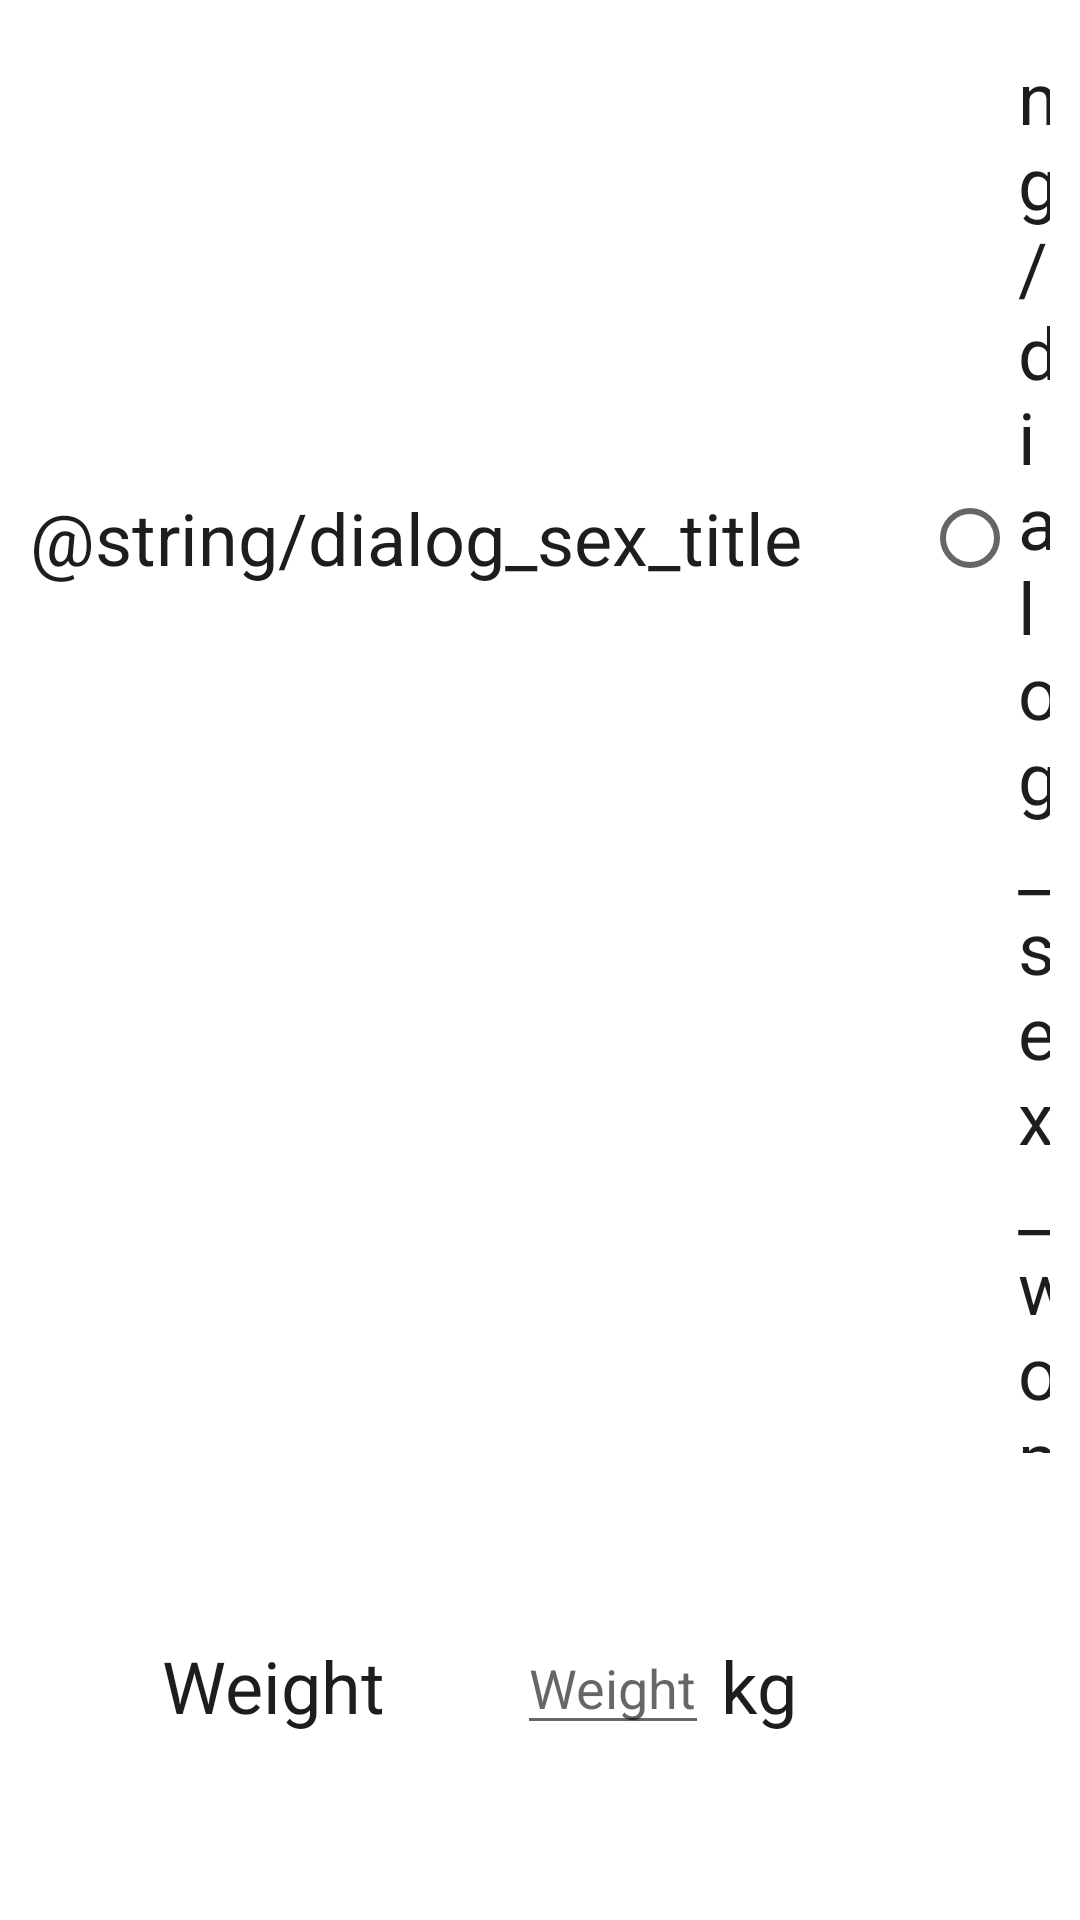

Reconstruct the res/layout file that produces this screen, plus the resources it refers to.
<!-- AndroidManifest.xml: application theme Theme.Water -->
<!-- res/layout/dialog_first_time.xml -->
<?xml version="1.0" encoding="utf-8"?>
<androidx.constraintlayout.widget.ConstraintLayout xmlns:android="http://schemas.android.com/apk/res/android"
    xmlns:app="http://schemas.android.com/apk/res-auto"
    android:layout_width="match_parent"
    android:layout_height="match_parent"
    android:background="@drawable/dialog_round_corner">

    <TextView
        android:id="@+id/title"
        android:layout_width="match_parent"
        android:layout_height="wrap_content"
        android:text="@string/dialog_title"
        android:textSize="24sp"
        android:textAlignment="center"
        android:textColor="@color/water_total_text"
        app:layout_constraintLeft_toLeftOf="parent"
        app:layout_constraintRight_toRightOf="parent"
        app:layout_constraintTop_toTopOf="parent"
        app:layout_constraintBottom_toTopOf="@+id/layout_sex" />

    <LinearLayout
        android:id="@+id/layout_sex"
        android:layout_width="match_parent"
        android:layout_height="wrap_content"
        android:gravity="center_horizontal"
        app:layout_constraintLeft_toLeftOf="parent"
        app:layout_constraintRight_toRightOf="parent"
        app:layout_constraintTop_toBottomOf="@+id/title"
        app:layout_constraintBottom_toTopOf="@+id/layout_weight"
        android:layout_marginTop="40dp">

        <TextView
            android:id="@+id/sex_title"
            android:layout_width="wrap_content"
            android:layout_height="wrap_content"
            android:text="@string/dialog_sex_title"
            android:textSize="24sp"
            android:layout_marginEnd="40dp"
            android:textColor="@color/water_total_text"
            android:layout_gravity="center_vertical"/>

        <RadioGroup
            android:id="@+id/radio_sex"
            android:layout_width="wrap_content"
            android:layout_height="wrap_content"
            android:layout_gravity="end">

            <RadioButton
                android:id="@+id/radio_sex_women"
                android:layout_width="wrap_content"
                android:layout_height="wrap_content"
                android:textSize="24sp"
                android:textColor="@color/water_total_text"
                android:text="@string/dialog_sex_women"/>

            <RadioButton
                android:id="@+id/radio_sex_men"
                android:layout_width="wrap_content"
                android:layout_height="wrap_content"
                android:textSize="24sp"
                android:textColor="@color/water_total_text"
                android:text="@string/dialog_sex_men"/>
        </RadioGroup>
    </LinearLayout>

    <LinearLayout
        android:id="@+id/layout_weight"
        android:layout_width="match_parent"
        android:layout_height="wrap_content"
        android:gravity="center_horizontal"
        app:layout_constraintLeft_toLeftOf="parent"
        app:layout_constraintRight_toRightOf="parent"
        app:layout_constraintTop_toBottomOf="@+id/layout_sex"
        app:layout_constraintBottom_toTopOf="@+id/layout_weight_about"
        android:layout_marginTop="40dp">

        <TextView
            android:id="@+id/weight_title"
            android:layout_width="wrap_content"
            android:layout_height="wrap_content"
            android:text="@string/dialog_weight_title"
            android:textSize="24sp"
            android:layout_marginEnd="40dp"
            android:textColor="@color/water_total_text"
            android:layout_gravity="center_vertical"/>


        <EditText
            android:id="@+id/weight"
            android:layout_width="wrap_content"
            android:layout_height="wrap_content"
            android:maxLength="30"
            android:layout_marginBottom="18dp"
            android:layout_marginLeft="4dp"
            android:layout_marginRight="4dp"
            android:layout_marginTop="16dp"
            android:hint="@string/dialog_weight_title"
            android:autofillHints="@string/dialog_weight_title"
            android:inputType="numberDecimal" />

        <TextView
            android:layout_width="wrap_content"
            android:layout_height="wrap_content"
            android:text="@string/dialog_weight_kg"
            android:textSize="24sp"
            android:layout_marginEnd="40dp"
            android:textColor="@color/water_total_text"
            android:layout_gravity="center_vertical"/>

    </LinearLayout>

    <LinearLayout
        android:id="@+id/layout_weight_about"
        android:layout_width="match_parent"
        android:layout_height="wrap_content"
        android:gravity="center_horizontal"
        app:layout_constraintLeft_toLeftOf="parent"
        app:layout_constraintRight_toRightOf="parent"
        app:layout_constraintTop_toBottomOf="@+id/layout_weight"
        app:layout_constraintBottom_toTopOf="@+id/layout_weight_about2"
        android:layout_marginTop="40dp">

        <TextView
            android:layout_width="wrap_content"
            android:layout_height="wrap_content"
            android:text="@string/dialog_water_count_help"
            android:textSize="20sp"
            android:gravity="top"
            android:textColor="@color/water_warning"
            android:layout_gravity="center_vertical"/>

        <TextView
            android:id="@+id/water_daily"
            android:layout_width="wrap_content"
            android:layout_height="wrap_content"
            android:text="@string/dialog_water"
            android:textSize="20sp"
            android:textColor="@color/water_total_text"
            android:layout_gravity="center_vertical"/>

    </LinearLayout>

    <LinearLayout
        android:id="@+id/layout_weight_about2"
        android:layout_width="match_parent"
        android:layout_height="wrap_content"
        android:gravity="center_horizontal"
        app:layout_constraintLeft_toLeftOf="parent"
        app:layout_constraintRight_toRightOf="parent"
        app:layout_constraintTop_toBottomOf="@+id/layout_weight_about"
        app:layout_constraintBottom_toTopOf="@+id/layout_wakeup"
        android:layout_marginTop="10dp">

        <TextView
            android:layout_width="wrap_content"
            android:layout_height="wrap_content"
            android:text="@string/dialog_water_count_help"
            android:textSize="20sp"
            android:gravity="top"
            android:textColor="@color/water_warning"
            android:layout_gravity="center_vertical"/>

        <TextView
            android:layout_width="wrap_content"
            android:layout_height="wrap_content"
            android:text="@string/dialog_water_about"
            android:textSize="12sp"
            android:textColor="@color/water_total_text"
            android:layout_gravity="center_vertical"/>

    </LinearLayout>

    <LinearLayout
        android:id="@+id/layout_wakeup"
        android:layout_width="match_parent"
        android:layout_height="wrap_content"
        android:gravity="center_horizontal"
        app:layout_constraintLeft_toLeftOf="parent"
        app:layout_constraintRight_toRightOf="parent"
        app:layout_constraintTop_toBottomOf="@+id/layout_weight_about2"
        app:layout_constraintBottom_toTopOf="@+id/layout_go_bed"
        android:layout_marginTop="40dp">

        <TextView
            android:id="@+id/wakeup_title"
            android:layout_width="wrap_content"
            android:layout_height="wrap_content"
            android:text="@string/dialog_wakeup"
            android:textSize="24sp"
            android:layout_marginEnd="40dp"
            android:textColor="@color/water_total_text"
            android:layout_gravity="center_vertical"/>

        <TextView
            android:id="@+id/wakeup_time"
            android:layout_width="wrap_content"
            android:layout_height="wrap_content"
            android:text="@string/dialog_wakeup_time"
            android:textSize="24sp"
            android:textColor="@color/water_total_text"
            android:layout_gravity="center_vertical"/>

        <TextView
            android:id="@+id/wakeup_hour"
            android:layout_width="wrap_content"
            android:layout_height="wrap_content"
            android:visibility="gone"
            android:text="@string/dialog_wakeup_time"
            android:layout_gravity="center_vertical"/>

        <TextView
            android:id="@+id/wakeup_minute"
            android:layout_width="wrap_content"
            android:layout_height="wrap_content"
            android:visibility="gone"
            android:text="@string/dialog_wakeup_time"
            android:layout_gravity="center_vertical"/>
    </LinearLayout>

    <LinearLayout
        android:id="@+id/layout_go_bed"
        android:layout_width="match_parent"
        android:layout_height="wrap_content"
        android:gravity="center_horizontal"
        app:layout_constraintLeft_toLeftOf="parent"
        app:layout_constraintRight_toRightOf="parent"
        app:layout_constraintTop_toBottomOf="@+id/layout_wakeup"
        app:layout_constraintBottom_toBottomOf="parent"
        android:layout_marginTop="40dp">

        <TextView
            android:id="@+id/go_bed_title"
            android:layout_width="wrap_content"
            android:layout_height="wrap_content"
            android:text="@string/dialog_go_bed"
            android:textSize="24sp"
            android:layout_marginEnd="40dp"
            android:textColor="@color/water_total_text"
            android:layout_gravity="center_vertical"/>

        <TextView
            android:id="@+id/go_bed_time"
            android:layout_width="wrap_content"
            android:layout_height="wrap_content"
            android:text="@string/dialog_wakeup_time"
            android:textSize="24sp"
            android:textColor="@color/water_total_text"
            android:layout_gravity="center_vertical"/>

        <TextView
            android:id="@+id/go_bed_hour"
            android:layout_width="wrap_content"
            android:layout_height="wrap_content"
            android:visibility="gone"
            android:text="@string/dialog_wakeup_time"
            android:layout_gravity="center_vertical"/>

        <TextView
            android:id="@+id/go_bed_minute"
            android:layout_width="wrap_content"
            android:layout_height="wrap_content"
            android:visibility="gone"
            android:text="@string/dialog_wakeup_time"
            android:layout_gravity="center_vertical"/>
    </LinearLayout>

</androidx.constraintlayout.widget.ConstraintLayout>
<!-- resources referenced by this layout -->
<resources>
  <color name="water_total_text">#1C1E1E</color>
  <color name="water_warning">#E91E63</color>
  <!-- drawable dialog_round_corner (drawable) -->
  <?xml version="1.0" encoding="utf-8"?>
  <shape xmlns:android="http://schemas.android.com/apk/res/android">
      <solid android:color="#FFFFFF" />
      <corners android:radius="16dp" />
      <padding
          android:left="10dp"
          android:right="10dp"
          android:top="20dp"
          android:bottom="10dp" />
  </shape>
  <string name="dialog_go_bed">Time to sleep</string>
  <string name="dialog_title"><b>Fill in</b></string>
  <string name="dialog_wakeup">Wake up time</string>
  <string name="dialog_wakeup_time">%1$s</string>
  <string name="dialog_water">Amount of water per day: <b>%1$s</b> ml</string>
  <string name="dialog_water_about">recommended amount by weight</string>
  <string name="dialog_water_count_help">*</string>
  <string name="dialog_weight_kg">kg</string>
  <string name="dialog_weight_title">Weight</string>
  <style name="Theme.Water" parent="Theme.MaterialComponents.DayNight.NoActionBar">
          
          <item name="colorPrimary">@color/purple_500</item>
          <item name="colorPrimaryVariant">@color/main_title</item>
          <item name="colorOnPrimary">@color/black</item>
          
          <item name="colorSecondary">@color/teal_200</item>
          <item name="colorSecondaryVariant">@color/teal_700</item>
          <item name="colorOnSecondary">@color/black</item>
          
          <item name="android:statusBarColor">?attr/colorPrimaryVariant</item>
          
      </style>
  <color name="purple_500">#FF6200EE</color>
  <color name="main_title">#1F96DB</color>
  <color name="black">#FF000000</color>
  <color name="teal_200">#FF03DAC5</color>
  <color name="teal_700">#FF018786</color>
</resources>
